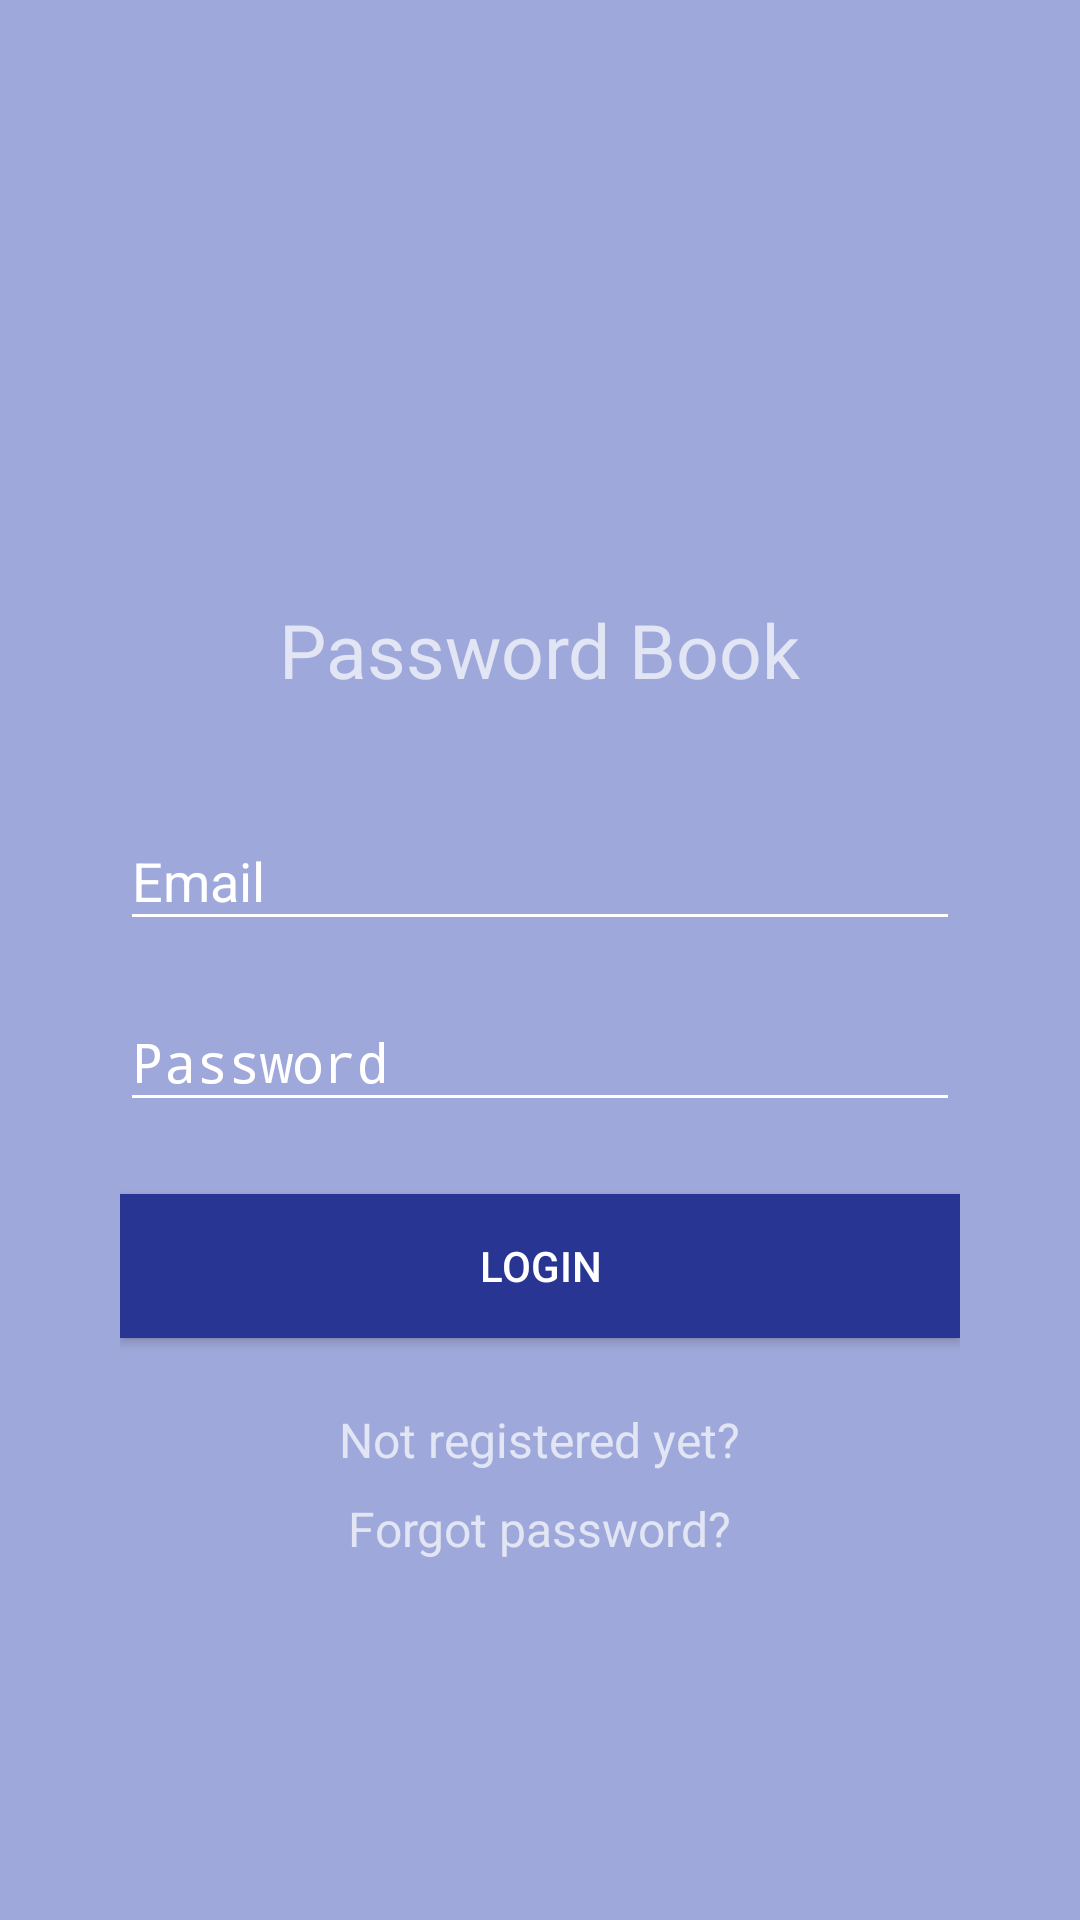

Produce the Android XML layout that renders to this screen, including the resource entries it uses.
<!-- AndroidManifest.xml: activity theme AppTheme -->
<!-- res/layout/activity_login.xml -->
<?xml version="1.0" encoding="utf-8"?>
<LinearLayout xmlns:android="http://schemas.android.com/apk/res/android"
    xmlns:tools="http://schemas.android.com/tools"
    android:layout_width="match_parent"
    android:layout_height="match_parent"
    android:gravity="center_horizontal"
    android:orientation="vertical"
    android:paddingBottom="@dimen/activity_vertical_margin"
    android:paddingLeft="@dimen/activity_horizontal_margin"
    android:paddingRight="@dimen/activity_horizontal_margin"
    android:paddingTop="@dimen/activity_vertical_margin"

    android:background="@drawable/app_background">

    


    <ScrollView
        android:id="@+id/login_form"
        android:layout_width="match_parent"
        android:layout_height="match_parent"
        >

        <LinearLayout
            android:id="@+id/email_login_form"
            android:layout_width="match_parent"
            android:layout_height="wrap_content"
            android:orientation="vertical"
            android:layout_gravity="center_vertical"
            android:paddingLeft="24dp"
            android:paddingRight="24dp"
            android:layout_marginTop="30dp"
            android:focusable="true"
            android:focusableInTouchMode="true"
            >

            <ImageView
                android:src="@drawable/logo"
                android:layout_width="wrap_content"
                android:layout_height="wrap_content"
                android:layout_gravity="center_horizontal"/>

            <TextView
                android:layout_width="wrap_content"
                android:layout_height="wrap_content"
                android:layout_gravity="center_horizontal"
                android:layout_marginTop="20dp"
                android:layout_marginBottom="20dp"
                android:textSize="25dp"
                android:text="@string/appName_textview"/>

            <android.support.design.widget.TextInputLayout
                android:layout_width="match_parent"
                android:layout_height="wrap_content"
                android:layout_marginTop="8dp"
                >

                <AutoCompleteTextView
                    android:id="@+id/email"
                    android:layout_width="match_parent"
                    android:layout_height="wrap_content"
                    android:hint="@string/prompt_email"
                    android:inputType="textEmailAddress"
                    android:maxLines="1"
                    android:singleLine="true"
                    android:nextFocusUp="@+id/email"
                    android:nextFocusLeft="@+id/email"/>

            </android.support.design.widget.TextInputLayout>

            <android.support.design.widget.TextInputLayout
                android:layout_width="match_parent"
                android:layout_height="wrap_content"
                android:layout_marginTop="8dp"
                >

                <EditText
                    android:id="@+id/password"
                    android:layout_width="match_parent"
                    android:layout_height="wrap_content"
                    android:hint="@string/prompt_password"
                    android:imeActionId="@+id/login"
                    android:imeActionLabel="@string/action_sign_in_short"
                    android:imeOptions="actionUnspecified"
                    android:inputType="textPassword"
                    android:maxLines="1"
                    android:singleLine="true" />

            </android.support.design.widget.TextInputLayout>

            <android.support.v7.widget.AppCompatButton
                android:id="@+id/btn_login"
                android:layout_width="match_parent"
                android:layout_height="wrap_content"
                android:layout_marginTop="24dp"
                android:layout_marginBottom="15dp"
                android:padding="12dp"
                android:background="@color/colorPrimaryDark"
                android:text="@string/login"/>

            <TextView
                android:layout_width="wrap_content"
                android:layout_height="wrap_content"
                android:textAppearance="?android:attr/textAppearanceMedium"
                android:text="@string/register_string"
                android:id="@+id/link_signup"
                android:textSize="16sp"
                android:layout_gravity="center_horizontal"
                android:layout_marginTop="8dp" />
            <TextView
                android:layout_width="wrap_content"
                android:layout_height="wrap_content"
                android:textAppearance="?android:attr/textAppearanceMedium"
                android:text="@string/forgotPass"
                android:id="@+id/link_recoverpassword"
                android:textSize="16sp"
                android:layout_gravity="center_horizontal"
                android:layout_marginTop="8dp" />

        </LinearLayout>
    </ScrollView>
</LinearLayout>
<!-- resources referenced by this layout -->
<resources>
  <color name="colorPrimaryDark">#283593</color>
  <dimen name="activity_horizontal_margin">16dp</dimen>
  <dimen name="activity_vertical_margin">16dp</dimen>
  <string name="action_sign_in_short">Sign in</string>
  <string name="appName_textview" translatable="false">Password Book</string>
  <string name="forgotPass">Forgot password?</string>
  <string name="login">Login</string>
  <string name="prompt_email">Email</string>
  <string name="prompt_password">Password</string>
  <string name="register_string">Not registered yet?</string>
  <style name="AppTheme" parent="Theme.AppCompat.NoActionBar">
          
          <item name="android:windowBackground">@color/colorTextSecondary</item>
          <item name="colorPrimary">@color/colorPrimary</item>
          <item name="colorPrimaryDark">@color/colorPrimaryDark</item>
          <item name="colorAccent">@color/colorAccent</item>
          <item name="colorControlNormal">@color/colorAccent</item>
          <item name="colorControlActivated">@color/colorTextPrimary</item>
          <item name="colorControlHighlight">@color/colorTextPrimary</item>
          <item name="android:textColorHint">@color/colorAccent</item>
      </style>
  <color name="colorTextSecondary">#9fa8da</color>
  <color name="colorPrimary">#445ef2</color>
  <color name="colorAccent">#fff</color>
  <color name="colorTextPrimary">#FFFFFF</color>
</resources>
